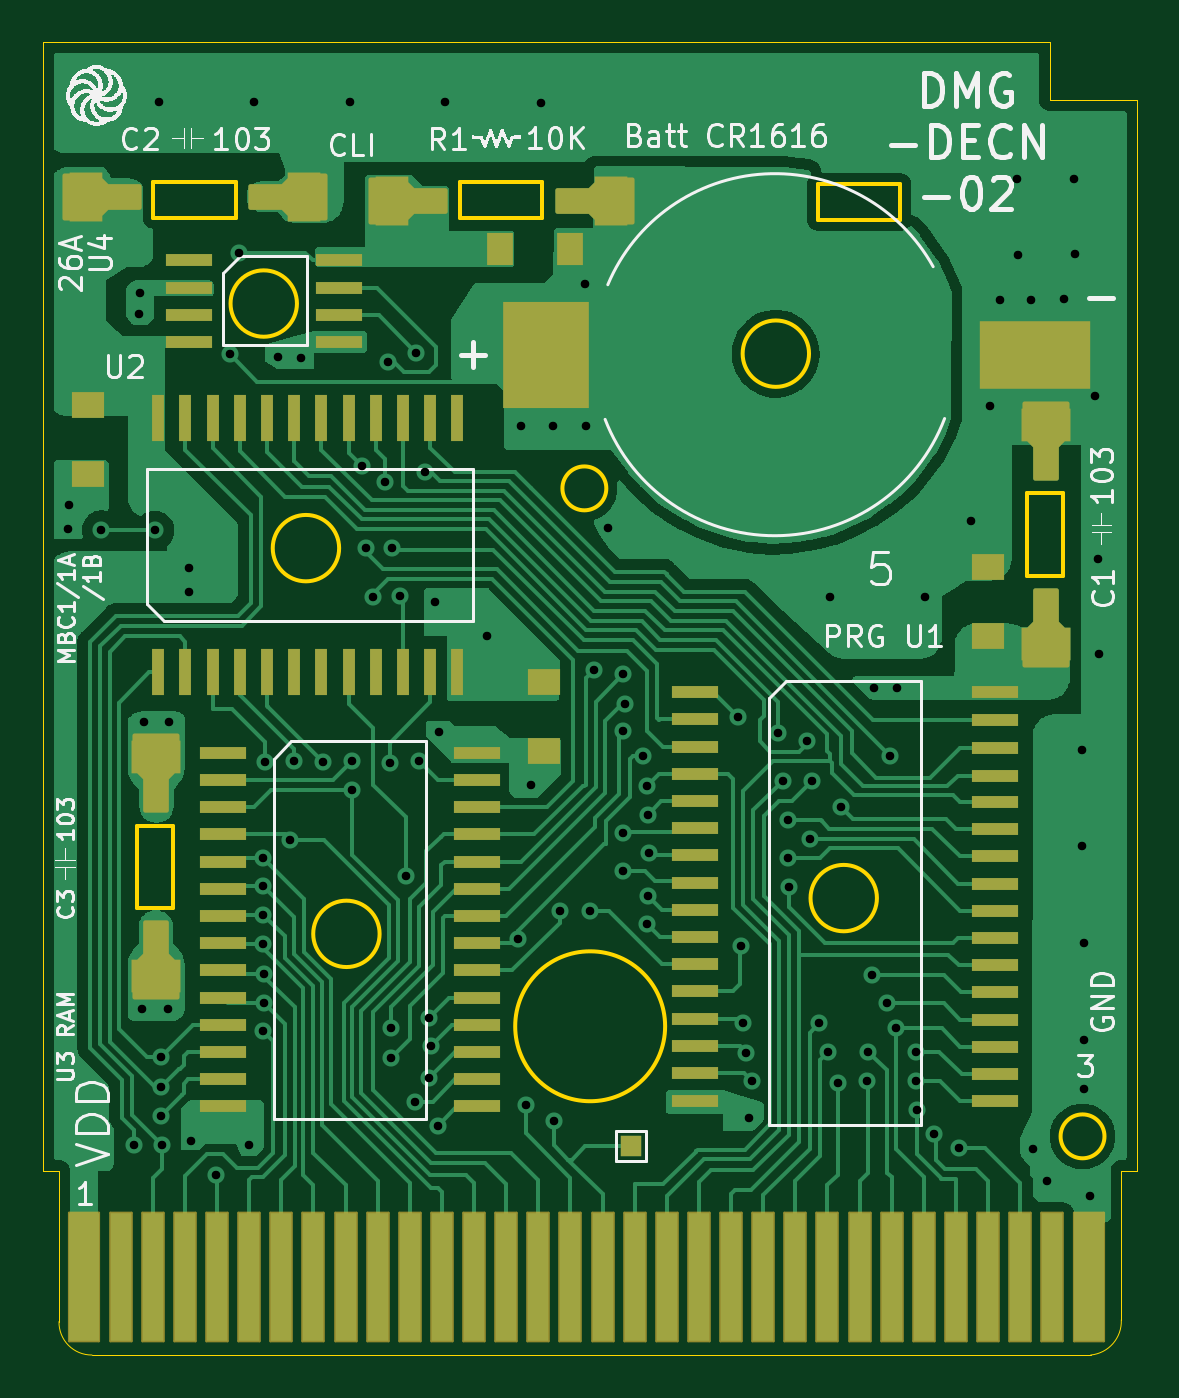
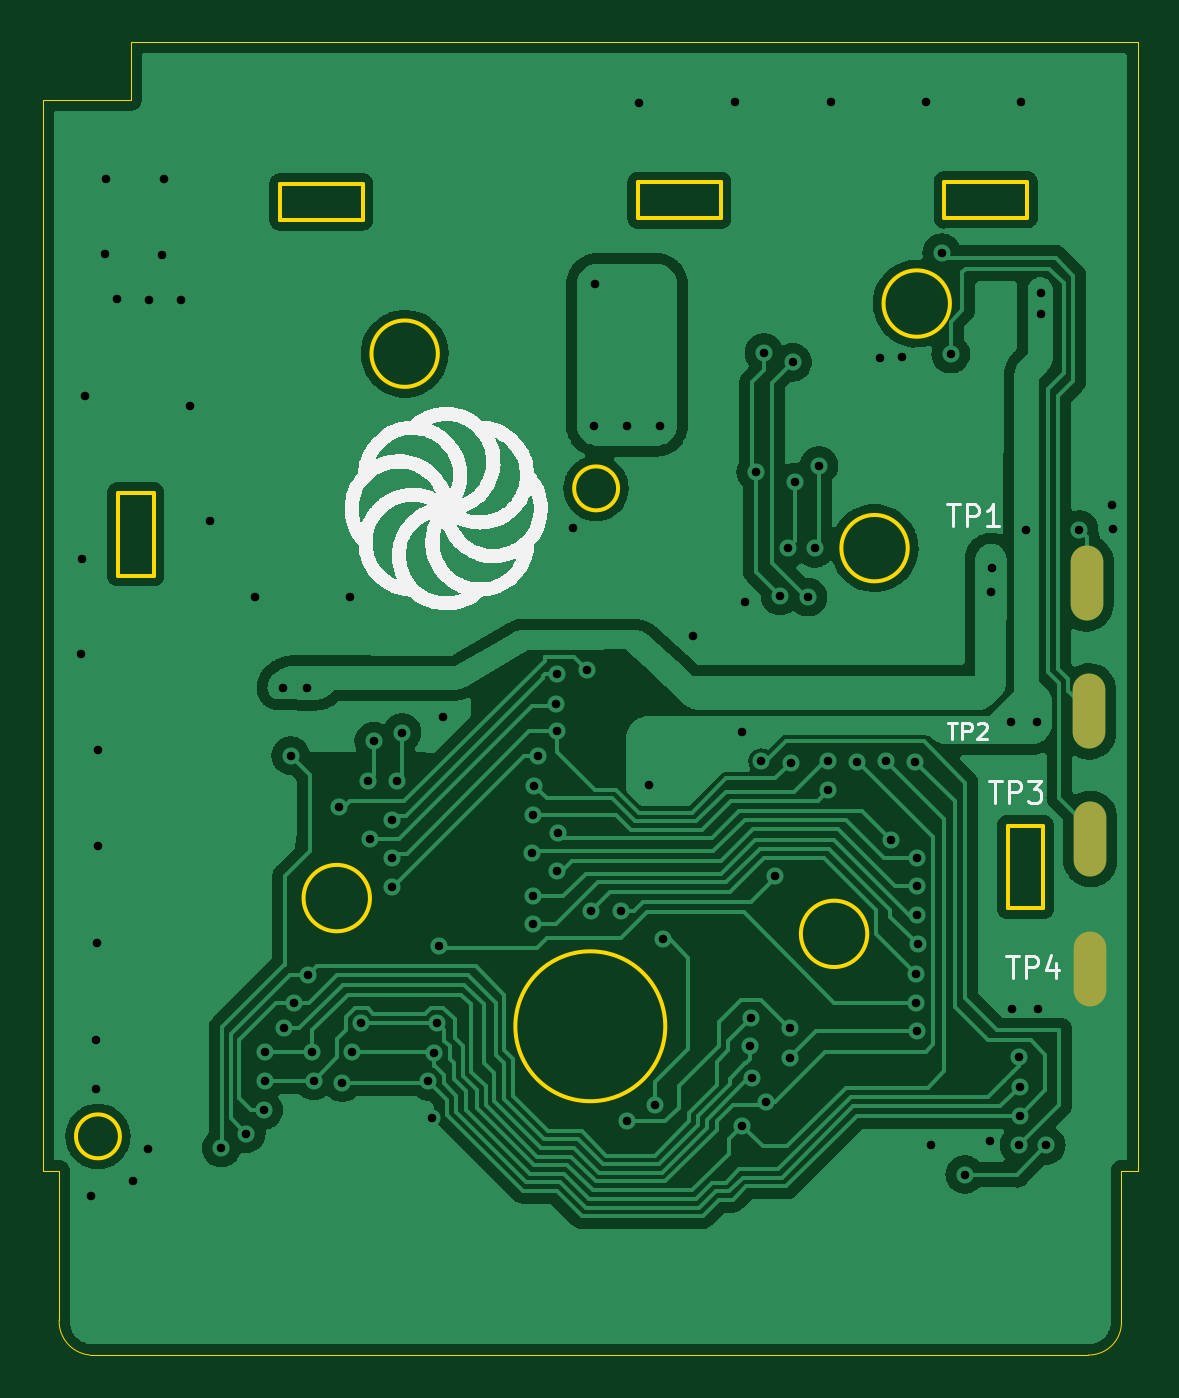
Circuit board: 11 layer files. Board 51.1 x 61.3 mm.
- bottom_copper: DMG-DECN-02-B_Cu.gbl (145819 bytes)
- bottom_mask: DMG-DECN-02-B_Mask.gbs (655 bytes)
- paste: DMG-DECN-02-B_Paste.gbp (650 bytes)
- bottom_silk: DMG-DECN-02-B_Silkscreen.gbo (29196 bytes)
- outline: DMG-DECN-02-Edge_Cuts.gm1 (3104 bytes)
- top_copper: DMG-DECN-02-F_Cu.gtl (99816 bytes)
- top_mask: DMG-DECN-02-F_Mask.gts (6758 bytes)
- paste: DMG-DECN-02-F_Paste.gtp (5914 bytes)
- top_silk: DMG-DECN-02-F_Silkscreen.gto (67183 bytes)
- drill: DMG-DECN-02-NPTH.drl (289 bytes)
- drill: DMG-DECN-02-PTH.drl (2644 bytes)

=== bottom_copper: DMG-DECN-02-B_Cu.gbl (145819 bytes, source omitted) ===
=== bottom_mask: DMG-DECN-02-B_Mask.gbs ===
G04 #@! TF.GenerationSoftware,KiCad,Pcbnew,(6.0.9)*
G04 #@! TF.CreationDate,2023-01-08T00:32:06-05:00*
G04 #@! TF.ProjectId,DMG-DECN-02,444d472d-4445-4434-9e2d-30322e6b6963,rev?*
G04 #@! TF.SameCoordinates,Original*
G04 #@! TF.FileFunction,Soldermask,Bot*
G04 #@! TF.FilePolarity,Negative*
%FSLAX46Y46*%
G04 Gerber Fmt 4.6, Leading zero omitted, Abs format (unit mm)*
G04 Created by KiCad (PCBNEW (6.0.9)) date 2023-01-08 00:32:06*
%MOMM*%
%LPD*%
G01*
G04 APERTURE LIST*
%ADD10O,1.524000X3.500000*%
G04 APERTURE END LIST*
D10*
X126150000Y-110550000D03*
X126325000Y-92550000D03*
X126150000Y-104475000D03*
X126200000Y-98525000D03*
M02*

=== paste: DMG-DECN-02-B_Paste.gbp ===
G04 #@! TF.GenerationSoftware,KiCad,Pcbnew,(6.0.9)*
G04 #@! TF.CreationDate,2023-01-08T00:32:06-05:00*
G04 #@! TF.ProjectId,DMG-DECN-02,444d472d-4445-4434-9e2d-30322e6b6963,rev?*
G04 #@! TF.SameCoordinates,Original*
G04 #@! TF.FileFunction,Paste,Bot*
G04 #@! TF.FilePolarity,Positive*
%FSLAX46Y46*%
G04 Gerber Fmt 4.6, Leading zero omitted, Abs format (unit mm)*
G04 Created by KiCad (PCBNEW (6.0.9)) date 2023-01-08 00:32:06*
%MOMM*%
%LPD*%
G01*
G04 APERTURE LIST*
%ADD10O,1.524000X3.500000*%
G04 APERTURE END LIST*
D10*
X126150000Y-110550000D03*
X126325000Y-92550000D03*
X126150000Y-104475000D03*
X126200000Y-98525000D03*
M02*

=== bottom_silk: DMG-DECN-02-B_Silkscreen.gbo (29196 bytes, source omitted) ===
=== outline: DMG-DECN-02-Edge_Cuts.gm1 ===
G04 #@! TF.GenerationSoftware,KiCad,Pcbnew,(6.0.9)*
G04 #@! TF.CreationDate,2023-01-08T00:32:06-05:00*
G04 #@! TF.ProjectId,DMG-DECN-02,444d472d-4445-4434-9e2d-30322e6b6963,rev?*
G04 #@! TF.SameCoordinates,Original*
G04 #@! TF.FileFunction,Profile,NP*
%FSLAX46Y46*%
G04 Gerber Fmt 4.6, Leading zero omitted, Abs format (unit mm)*
G04 Created by KiCad (PCBNEW (6.0.9)) date 2023-01-08 00:32:06*
%MOMM*%
%LPD*%
G01*
G04 APERTURE LIST*
G04 #@! TA.AperFunction,Profile*
%ADD10C,0.025400*%
G04 #@! TD*
G04 #@! TA.AperFunction,Profile*
%ADD11C,0.200000*%
G04 #@! TD*
G04 APERTURE END LIST*
D10*
X123950850Y-67274983D02*
X123950850Y-119974983D01*
X170950850Y-67274983D02*
X123950850Y-67274983D01*
X123950850Y-119974983D02*
X124700850Y-119974983D01*
D11*
X159719871Y-81820000D02*
G75*
G03*
X159719871Y-81820000I-1549871J0D01*
G01*
D10*
X124700850Y-119974983D02*
X124700850Y-127014983D01*
X175050850Y-119974983D02*
X175050850Y-69974983D01*
D11*
X135809871Y-79480000D02*
G75*
G03*
X135809871Y-79480000I-1549871J0D01*
G01*
X147270000Y-75490000D02*
X143410000Y-75490000D01*
X143410000Y-75490000D02*
X143410000Y-73820000D01*
X143410000Y-73820000D02*
X147270000Y-73820000D01*
X147270000Y-73820000D02*
X147270000Y-75490000D01*
X132970000Y-75470000D02*
X129110000Y-75470000D01*
X129110000Y-75470000D02*
X129110000Y-73800000D01*
X129110000Y-73800000D02*
X132970000Y-73800000D01*
X132970000Y-73800000D02*
X132970000Y-75470000D01*
X163990000Y-75570000D02*
X160130000Y-75570000D01*
X160130000Y-75570000D02*
X160130000Y-73900000D01*
X160130000Y-73900000D02*
X163990000Y-73900000D01*
X163990000Y-73900000D02*
X163990000Y-75570000D01*
X137779871Y-90900000D02*
G75*
G03*
X137779871Y-90900000I-1549871J0D01*
G01*
D10*
X170950850Y-69974983D02*
X170950850Y-67274983D01*
D11*
X153000850Y-113224983D02*
G75*
G03*
X153000850Y-113224983I-3500000J0D01*
G01*
D10*
X124700837Y-127014983D02*
G75*
G03*
X126240850Y-128574983I1525063J-34617D01*
G01*
D11*
X169890000Y-92180000D02*
X171560000Y-92180000D01*
X171560000Y-92180000D02*
X171560000Y-88320000D01*
X171560000Y-88320000D02*
X169890000Y-88320000D01*
X169890000Y-88320000D02*
X169890000Y-92180000D01*
D10*
X174300850Y-119974983D02*
X175050850Y-119974983D01*
D11*
X162889871Y-107240000D02*
G75*
G03*
X162889871Y-107240000I-1549871J0D01*
G01*
D10*
X175050850Y-69974983D02*
X170950850Y-69974983D01*
X172870850Y-128574978D02*
G75*
G03*
X174300850Y-126934983I-150850J1574978D01*
G01*
X126240850Y-128574983D02*
X172870850Y-128574983D01*
D11*
X128350000Y-107720000D02*
X130020000Y-107720000D01*
X130020000Y-107720000D02*
X130020000Y-103860000D01*
X130020000Y-103860000D02*
X128350000Y-103860000D01*
X128350000Y-103860000D02*
X128350000Y-107720000D01*
D10*
X174300850Y-126934983D02*
X174300850Y-119974983D01*
D11*
X139669871Y-108910000D02*
G75*
G03*
X139669871Y-108910000I-1549871J0D01*
G01*
X173515000Y-118365000D02*
G75*
G03*
X173515000Y-118365000I-1025000J0D01*
G01*
X150255000Y-88110000D02*
G75*
G03*
X150255000Y-88110000I-1025000J0D01*
G01*
M02*

=== top_copper: DMG-DECN-02-F_Cu.gtl (99816 bytes, source omitted) ===
=== top_mask: DMG-DECN-02-F_Mask.gts ===
G04 #@! TF.GenerationSoftware,KiCad,Pcbnew,(6.0.9)*
G04 #@! TF.CreationDate,2023-01-08T00:32:06-05:00*
G04 #@! TF.ProjectId,DMG-DECN-02,444d472d-4445-4434-9e2d-30322e6b6963,rev?*
G04 #@! TF.SameCoordinates,Original*
G04 #@! TF.FileFunction,Soldermask,Top*
G04 #@! TF.FilePolarity,Negative*
%FSLAX46Y46*%
G04 Gerber Fmt 4.6, Leading zero omitted, Abs format (unit mm)*
G04 Created by KiCad (PCBNEW (6.0.9)) date 2023-01-08 00:32:06*
%MOMM*%
%LPD*%
G01*
G04 APERTURE LIST*
G04 Aperture macros list*
%AMRoundRect*
0 Rectangle with rounded corners*
0 $1 Rounding radius*
0 $2 $3 $4 $5 $6 $7 $8 $9 X,Y pos of 4 corners*
0 Add a 4 corners polygon primitive as box body*
4,1,4,$2,$3,$4,$5,$6,$7,$8,$9,$2,$3,0*
0 Add four circle primitives for the rounded corners*
1,1,$1+$1,$2,$3*
1,1,$1+$1,$4,$5*
1,1,$1+$1,$6,$7*
1,1,$1+$1,$8,$9*
0 Add four rect primitives between the rounded corners*
20,1,$1+$1,$2,$3,$4,$5,0*
20,1,$1+$1,$4,$5,$6,$7,0*
20,1,$1+$1,$6,$7,$8,$9,0*
20,1,$1+$1,$8,$9,$2,$3,0*%
%AMFreePoly0*
4,1,55,1.015063,1.095106,1.030902,1.095106,1.043716,1.085796,1.058779,1.080902,1.068089,1.068089,1.080902,1.058779,1.085796,1.043716,1.095106,1.030902,1.095106,1.015063,1.100000,1.000000,1.100000,0.762000,1.143000,0.762000,1.143000,-0.762000,0.879422,-0.762000,0.600000,-1.041422,0.600000,-2.500000,0.595106,-2.515063,0.595106,-2.530902,0.585796,-2.543716,0.580902,-2.558779,
0.568089,-2.568089,0.558779,-2.580902,0.543716,-2.585796,0.530902,-2.595106,0.515063,-2.595106,0.500000,-2.600000,-0.500000,-2.600000,-0.515063,-2.595106,-0.530902,-2.595106,-0.543716,-2.585796,-0.558779,-2.580902,-0.568089,-2.568089,-0.580902,-2.558779,-0.585796,-2.543716,-0.595106,-2.530902,-0.595106,-2.515063,-0.600000,-2.500000,-0.600000,-1.041422,-0.879422,-0.762000,-1.143000,-0.762000,
-1.143000,0.762000,-1.100000,0.762000,-1.100000,1.000000,-1.095106,1.015063,-1.095106,1.030902,-1.085796,1.043716,-1.080902,1.058779,-1.068089,1.068089,-1.058779,1.080902,-1.043716,1.085796,-1.030902,1.095106,-1.015063,1.095106,-1.000000,1.100000,1.000000,1.100000,1.015063,1.095106,1.015063,1.095106,$1*%
G04 Aperture macros list end*
%ADD10R,1.250000X1.500000*%
%ADD11R,2.200000X0.600000*%
%ADD12R,1.500000X1.250000*%
%ADD13RoundRect,0.050800X0.700000X3.000000X-0.700000X3.000000X-0.700000X-3.000000X0.700000X-3.000000X0*%
%ADD14RoundRect,0.050800X-0.500000X-3.000000X0.500000X-3.000000X0.500000X3.000000X-0.500000X3.000000X0*%
%ADD15RoundRect,0.050800X0.500000X3.000000X-0.500000X3.000000X-0.500000X-3.000000X0.500000X-3.000000X0*%
%ADD16R,4.000000X5.000000*%
%ADD17R,5.200000X3.200000*%
%ADD18R,1.000000X1.000000*%
%ADD19FreePoly0,90.000000*%
%ADD20FreePoly0,270.000000*%
%ADD21R,0.600000X2.200000*%
%ADD22FreePoly0,180.000000*%
%ADD23FreePoly0,0.000000*%
G04 APERTURE END LIST*
D10*
X148540000Y-76950000D03*
X145290000Y-76950000D03*
D11*
X132340000Y-100460000D03*
X132340000Y-101730000D03*
X132340000Y-103000000D03*
X132340000Y-104270000D03*
X132340000Y-105540000D03*
X132340000Y-106810000D03*
X132340000Y-108080000D03*
X132340000Y-109350000D03*
X132340000Y-110620000D03*
X132340000Y-111890000D03*
X132340000Y-113160000D03*
X132340000Y-114430000D03*
X132340000Y-115700000D03*
X132340000Y-116970000D03*
X144240000Y-116970000D03*
X144240000Y-115700000D03*
X144240000Y-114430000D03*
X144240000Y-113160000D03*
X144240000Y-111890000D03*
X144240000Y-110620000D03*
X144240000Y-109350000D03*
X144240000Y-108080000D03*
X144240000Y-106810000D03*
X144240000Y-105540000D03*
X144240000Y-104270000D03*
X144240000Y-103000000D03*
X144240000Y-101730000D03*
X144240000Y-100460000D03*
D12*
X168085000Y-91775000D03*
X168085000Y-95025000D03*
D13*
X125880000Y-124950000D03*
D14*
X127580000Y-124950000D03*
D15*
X129080000Y-124950000D03*
X130580000Y-124950000D03*
D14*
X132080000Y-124950000D03*
X133580000Y-124950000D03*
X135080000Y-124950000D03*
X136580000Y-124950000D03*
X138080000Y-124950000D03*
X139580000Y-124950000D03*
X141080000Y-124950000D03*
X142580000Y-124950000D03*
X144080000Y-124950000D03*
X145580000Y-124950000D03*
X147080000Y-124950000D03*
X148580000Y-124950000D03*
X150080000Y-124950000D03*
X151580000Y-124950000D03*
X153080000Y-124950000D03*
X154580000Y-124950000D03*
X156080000Y-124950000D03*
X157580000Y-124950000D03*
X159080000Y-124950000D03*
X160580000Y-124950000D03*
X162080000Y-124950000D03*
X163580000Y-124950000D03*
X165080000Y-124950000D03*
X166580000Y-124950000D03*
X168080000Y-124950000D03*
X169580000Y-124950000D03*
X171080000Y-124950000D03*
D13*
X172780000Y-124950000D03*
D16*
X147440000Y-81860000D03*
D17*
X170290000Y-81860000D03*
D12*
X147335000Y-97135000D03*
X147335000Y-100385000D03*
X126050000Y-84210000D03*
X126050000Y-87460000D03*
D18*
X151400000Y-118830000D03*
D19*
X125950000Y-74490000D03*
D20*
X136150000Y-74490000D03*
D11*
X154404000Y-97625000D03*
X154404000Y-98895000D03*
X154404000Y-100165000D03*
X154404000Y-101435000D03*
X154404000Y-102705000D03*
X154404000Y-103975000D03*
X154404000Y-105245000D03*
X154404000Y-106515000D03*
X154404000Y-107785000D03*
X154404000Y-109055000D03*
X154404000Y-110325000D03*
X154404000Y-111595000D03*
X154404000Y-112865000D03*
X154404000Y-114135000D03*
X154404000Y-115420000D03*
X154404000Y-116720000D03*
X168390000Y-116720000D03*
X168390000Y-115450000D03*
X168390000Y-114180000D03*
X168390000Y-112910000D03*
X168390000Y-111640000D03*
X168390000Y-110370000D03*
X168390000Y-109100000D03*
X168390000Y-107830000D03*
X168390000Y-106560000D03*
X168390000Y-105290000D03*
X168390000Y-104020000D03*
X168390000Y-102750000D03*
X168390000Y-101520000D03*
X168390000Y-100220000D03*
X168390000Y-98920000D03*
X168390000Y-97620000D03*
D21*
X129335000Y-96706000D03*
X130605000Y-96706000D03*
X131875000Y-96706000D03*
X133145000Y-96706000D03*
X134415000Y-96706000D03*
X135685000Y-96706000D03*
X136955000Y-96706000D03*
X138225000Y-96706000D03*
X139495000Y-96706000D03*
X140765000Y-96706000D03*
X142035000Y-96706000D03*
X143305000Y-96706000D03*
X143305000Y-84806000D03*
X142035000Y-84806000D03*
X140765000Y-84806000D03*
X139495000Y-84806000D03*
X138225000Y-84806000D03*
X136955000Y-84806000D03*
X135685000Y-84806000D03*
X134415000Y-84806000D03*
X133145000Y-84806000D03*
X131875000Y-84806000D03*
X130605000Y-84806000D03*
X129335000Y-84806000D03*
D22*
X170770000Y-95360000D03*
D23*
X170770000Y-85160000D03*
D19*
X140260000Y-74703500D03*
D20*
X150460000Y-74703500D03*
D11*
X130784000Y-77465000D03*
X130784000Y-78735000D03*
X130784000Y-80005000D03*
X130784000Y-81275000D03*
X137770000Y-81275000D03*
X137770000Y-80005000D03*
X137770000Y-78735000D03*
X137770000Y-77465000D03*
D22*
X129233500Y-110870000D03*
D23*
X129233500Y-100670000D03*
M02*

=== paste: DMG-DECN-02-F_Paste.gtp ===
G04 #@! TF.GenerationSoftware,KiCad,Pcbnew,(6.0.9)*
G04 #@! TF.CreationDate,2023-01-08T00:32:06-05:00*
G04 #@! TF.ProjectId,DMG-DECN-02,444d472d-4445-4434-9e2d-30322e6b6963,rev?*
G04 #@! TF.SameCoordinates,Original*
G04 #@! TF.FileFunction,Paste,Top*
G04 #@! TF.FilePolarity,Positive*
%FSLAX46Y46*%
G04 Gerber Fmt 4.6, Leading zero omitted, Abs format (unit mm)*
G04 Created by KiCad (PCBNEW (6.0.9)) date 2023-01-08 00:32:06*
%MOMM*%
%LPD*%
G01*
G04 APERTURE LIST*
G04 Aperture macros list*
%AMFreePoly0*
4,1,55,1.015063,1.095106,1.030902,1.095106,1.043716,1.085796,1.058779,1.080902,1.068089,1.068089,1.080902,1.058779,1.085796,1.043716,1.095106,1.030902,1.095106,1.015063,1.100000,1.000000,1.100000,0.762000,1.143000,0.762000,1.143000,-0.762000,0.879422,-0.762000,0.600000,-1.041422,0.600000,-2.500000,0.595106,-2.515063,0.595106,-2.530902,0.585796,-2.543716,0.580902,-2.558779,
0.568089,-2.568089,0.558779,-2.580902,0.543716,-2.585796,0.530902,-2.595106,0.515063,-2.595106,0.500000,-2.600000,-0.500000,-2.600000,-0.515063,-2.595106,-0.530902,-2.595106,-0.543716,-2.585796,-0.558779,-2.580902,-0.568089,-2.568089,-0.580902,-2.558779,-0.585796,-2.543716,-0.595106,-2.530902,-0.595106,-2.515063,-0.600000,-2.500000,-0.600000,-1.041422,-0.879422,-0.762000,-1.143000,-0.762000,
-1.143000,0.762000,-1.100000,0.762000,-1.100000,1.000000,-1.095106,1.015063,-1.095106,1.030902,-1.085796,1.043716,-1.080902,1.058779,-1.068089,1.068089,-1.058779,1.080902,-1.043716,1.085796,-1.030902,1.095106,-1.015063,1.095106,-1.000000,1.100000,1.000000,1.100000,1.015063,1.095106,1.015063,1.095106,$1*%
G04 Aperture macros list end*
%ADD10R,1.250000X1.500000*%
%ADD11R,2.200000X0.600000*%
%ADD12R,1.500000X1.250000*%
%ADD13R,1.400000X6.000000*%
%ADD14R,1.000000X6.000000*%
%ADD15R,4.000000X5.000000*%
%ADD16R,5.200000X3.200000*%
%ADD17FreePoly0,90.000000*%
%ADD18FreePoly0,270.000000*%
%ADD19R,0.600000X2.200000*%
%ADD20FreePoly0,180.000000*%
%ADD21FreePoly0,0.000000*%
G04 APERTURE END LIST*
D10*
X148540000Y-76950000D03*
X145290000Y-76950000D03*
D11*
X132340000Y-100460000D03*
X132340000Y-101730000D03*
X132340000Y-103000000D03*
X132340000Y-104270000D03*
X132340000Y-105540000D03*
X132340000Y-106810000D03*
X132340000Y-108080000D03*
X132340000Y-109350000D03*
X132340000Y-110620000D03*
X132340000Y-111890000D03*
X132340000Y-113160000D03*
X132340000Y-114430000D03*
X132340000Y-115700000D03*
X132340000Y-116970000D03*
X144240000Y-116970000D03*
X144240000Y-115700000D03*
X144240000Y-114430000D03*
X144240000Y-113160000D03*
X144240000Y-111890000D03*
X144240000Y-110620000D03*
X144240000Y-109350000D03*
X144240000Y-108080000D03*
X144240000Y-106810000D03*
X144240000Y-105540000D03*
X144240000Y-104270000D03*
X144240000Y-103000000D03*
X144240000Y-101730000D03*
X144240000Y-100460000D03*
D12*
X168085000Y-91775000D03*
X168085000Y-95025000D03*
D13*
X125880000Y-124950000D03*
D14*
X127580000Y-124950000D03*
X129080000Y-124950000D03*
X130580000Y-124950000D03*
X132080000Y-124950000D03*
X133580000Y-124950000D03*
X135080000Y-124950000D03*
X136580000Y-124950000D03*
X138080000Y-124950000D03*
X139580000Y-124950000D03*
X141080000Y-124950000D03*
X142580000Y-124950000D03*
X144080000Y-124950000D03*
X145580000Y-124950000D03*
X147080000Y-124950000D03*
X148580000Y-124950000D03*
X150080000Y-124950000D03*
X151580000Y-124950000D03*
X153080000Y-124950000D03*
X154580000Y-124950000D03*
X156080000Y-124950000D03*
X157580000Y-124950000D03*
X159080000Y-124950000D03*
X160580000Y-124950000D03*
X162080000Y-124950000D03*
X163580000Y-124950000D03*
X165080000Y-124950000D03*
X166580000Y-124950000D03*
X168080000Y-124950000D03*
X169580000Y-124950000D03*
X171080000Y-124950000D03*
D13*
X172780000Y-124950000D03*
D15*
X147440000Y-81860000D03*
D16*
X170290000Y-81860000D03*
D12*
X147335000Y-97135000D03*
X147335000Y-100385000D03*
X126050000Y-84210000D03*
X126050000Y-87460000D03*
D17*
X125950000Y-74490000D03*
D18*
X136150000Y-74490000D03*
D11*
X154404000Y-97625000D03*
X154404000Y-98895000D03*
X154404000Y-100165000D03*
X154404000Y-101435000D03*
X154404000Y-102705000D03*
X154404000Y-103975000D03*
X154404000Y-105245000D03*
X154404000Y-106515000D03*
X154404000Y-107785000D03*
X154404000Y-109055000D03*
X154404000Y-110325000D03*
X154404000Y-111595000D03*
X154404000Y-112865000D03*
X154404000Y-114135000D03*
X154404000Y-115420000D03*
X154404000Y-116720000D03*
X168390000Y-116720000D03*
X168390000Y-115450000D03*
X168390000Y-114180000D03*
X168390000Y-112910000D03*
X168390000Y-111640000D03*
X168390000Y-110370000D03*
X168390000Y-109100000D03*
X168390000Y-107830000D03*
X168390000Y-106560000D03*
X168390000Y-105290000D03*
X168390000Y-104020000D03*
X168390000Y-102750000D03*
X168390000Y-101520000D03*
X168390000Y-100220000D03*
X168390000Y-98920000D03*
X168390000Y-97620000D03*
D19*
X129335000Y-96706000D03*
X130605000Y-96706000D03*
X131875000Y-96706000D03*
X133145000Y-96706000D03*
X134415000Y-96706000D03*
X135685000Y-96706000D03*
X136955000Y-96706000D03*
X138225000Y-96706000D03*
X139495000Y-96706000D03*
X140765000Y-96706000D03*
X142035000Y-96706000D03*
X143305000Y-96706000D03*
X143305000Y-84806000D03*
X142035000Y-84806000D03*
X140765000Y-84806000D03*
X139495000Y-84806000D03*
X138225000Y-84806000D03*
X136955000Y-84806000D03*
X135685000Y-84806000D03*
X134415000Y-84806000D03*
X133145000Y-84806000D03*
X131875000Y-84806000D03*
X130605000Y-84806000D03*
X129335000Y-84806000D03*
D20*
X170770000Y-95360000D03*
D21*
X170770000Y-85160000D03*
D17*
X140260000Y-74703500D03*
D18*
X150460000Y-74703500D03*
D11*
X130784000Y-77465000D03*
X130784000Y-78735000D03*
X130784000Y-80005000D03*
X130784000Y-81275000D03*
X137770000Y-81275000D03*
X137770000Y-80005000D03*
X137770000Y-78735000D03*
X137770000Y-77465000D03*
D20*
X129233500Y-110870000D03*
D21*
X129233500Y-100670000D03*
M02*

=== top_silk: DMG-DECN-02-F_Silkscreen.gto (67183 bytes, source omitted) ===
=== drill: DMG-DECN-02-NPTH.drl ===
M48
; DRILL file {KiCad (6.0.9)} date Sun Jan  8 00:24:46 2023
; FORMAT={-:-/ absolute / metric / decimal}
; #@! TF.CreationDate,2023-01-08T00:24:46-05:00
; #@! TF.GenerationSoftware,Kicad,Pcbnew,(6.0.9)
; #@! TF.FileFunction,NonPlated,1,2,NPTH
FMAT,2
METRIC
%
G90
G05
T0
M30

=== drill: DMG-DECN-02-PTH.drl ===
M48
; DRILL file {KiCad (6.0.9)} date Sun Jan  8 00:24:46 2023
; FORMAT={-:-/ absolute / metric / decimal}
; #@! TF.CreationDate,2023-01-08T00:24:46-05:00
; #@! TF.GenerationSoftware,Kicad,Pcbnew,(6.0.9)
; #@! TF.FileFunction,Plated,1,2,PTH
FMAT,2
METRIC
; #@! TA.AperFunction,Plated,PTH,ViaDrill
T1C0.400
%
G90
G05
T1
X125.11Y-90.02
X125.16Y-88.88
X126.68Y-90.04
X128.21Y-118.78
X128.45Y-79.98
X128.48Y-78.97
X128.59Y-112.44
X128.65Y-99.03
X129.17Y-90.07
X129.37Y-70.09
X129.46Y-116.07
X129.46Y-117.41
X129.47Y-114.67
X129.49Y-118.77
X129.8Y-112.42
X129.84Y-99.03
X130.76Y-91.83
X130.78Y-92.97
X130.85Y-118.58
X132.02Y-120.15
X132.67Y-81.84
X133.09Y-77.11
X133.59Y-118.78
X133.81Y-70.09
X134.21Y-109.4
X134.23Y-105.38
X134.23Y-106.68
X134.23Y-108.02
X134.24Y-113.45
X134.28Y-112.12
X134.29Y-110.77
X134.32Y-100.88
X134.93Y-81.99
X135.48Y-104.51
X135.68Y-100.84
X135.98Y-82.0
X137.03Y-100.87
X138.27Y-70.09
X138.39Y-100.82
X138.4Y-102.21
X138.83Y-87.05
X139.03Y-90.91
X139.34Y-93.19
X139.93Y-87.81
X140.06Y-82.22
X140.15Y-100.91
X140.18Y-113.31
X140.18Y-114.69
X140.26Y-90.91
X140.64Y-93.13
X140.89Y-106.23
X141.3Y-116.76
X141.39Y-81.77
X141.53Y-100.85
X141.77Y-87.34
X141.97Y-115.65
X141.98Y-112.82
X142.05Y-114.15
X142.26Y-93.42
X142.41Y-117.86
X142.42Y-99.49
X142.73Y-70.07
X144.7Y-94.99
X146.12Y-109.15
X146.27Y-85.22
X146.5Y-116.91
X146.76Y-101.97
X147.22Y-70.11
X147.78Y-85.2
X147.79Y-117.67
X148.08Y-107.82
X149.28Y-78.57
X149.32Y-85.2
X149.47Y-107.86
X149.67Y-96.57
X150.33Y-89.98
X151.02Y-104.21
X151.04Y-96.79
X151.04Y-99.46
X151.04Y-105.98
X151.11Y-98.18
X151.96Y-100.6
X152.14Y-101.99
X152.16Y-108.47
X152.18Y-103.34
X152.2Y-107.13
X152.23Y-105.15
X156.4Y-98.78
X156.56Y-109.46
X156.66Y-113.06
X156.8Y-114.45
X156.91Y-117.52
X157.06Y-115.8
X158.29Y-99.51
X158.51Y-101.77
X158.74Y-105.36
X158.76Y-103.59
X158.78Y-106.73
X159.61Y-99.91
X159.78Y-104.48
X159.86Y-101.75
X160.19Y-113.09
X160.62Y-114.44
X160.71Y-93.18
X161.08Y-115.86
X161.23Y-103.01
X162.42Y-115.78
X162.49Y-114.41
X162.66Y-110.81
X162.74Y-97.41
X163.35Y-112.15
X163.49Y-100.59
X163.79Y-113.31
X163.83Y-97.42
X164.7Y-114.41
X164.7Y-115.8
X164.75Y-117.14
X165.15Y-93.16
X165.56Y-118.24
X166.73Y-118.91
X167.275Y-89.625
X168.18Y-84.26
X168.62Y-79.33
X169.41Y-73.68
X169.5Y-77.2
X170.1Y-79.33
X170.17Y-118.95
X170.85Y-120.45
X171.61Y-79.28
X172.1Y-73.66
X172.14Y-77.18
X172.48Y-100.33
X172.48Y-104.79
X172.55Y-109.34
X172.57Y-113.87
X172.57Y-116.16
X172.82Y-121.16
X173.08Y-83.81
X173.225Y-91.4
X173.26Y-95.85
T0
M30

